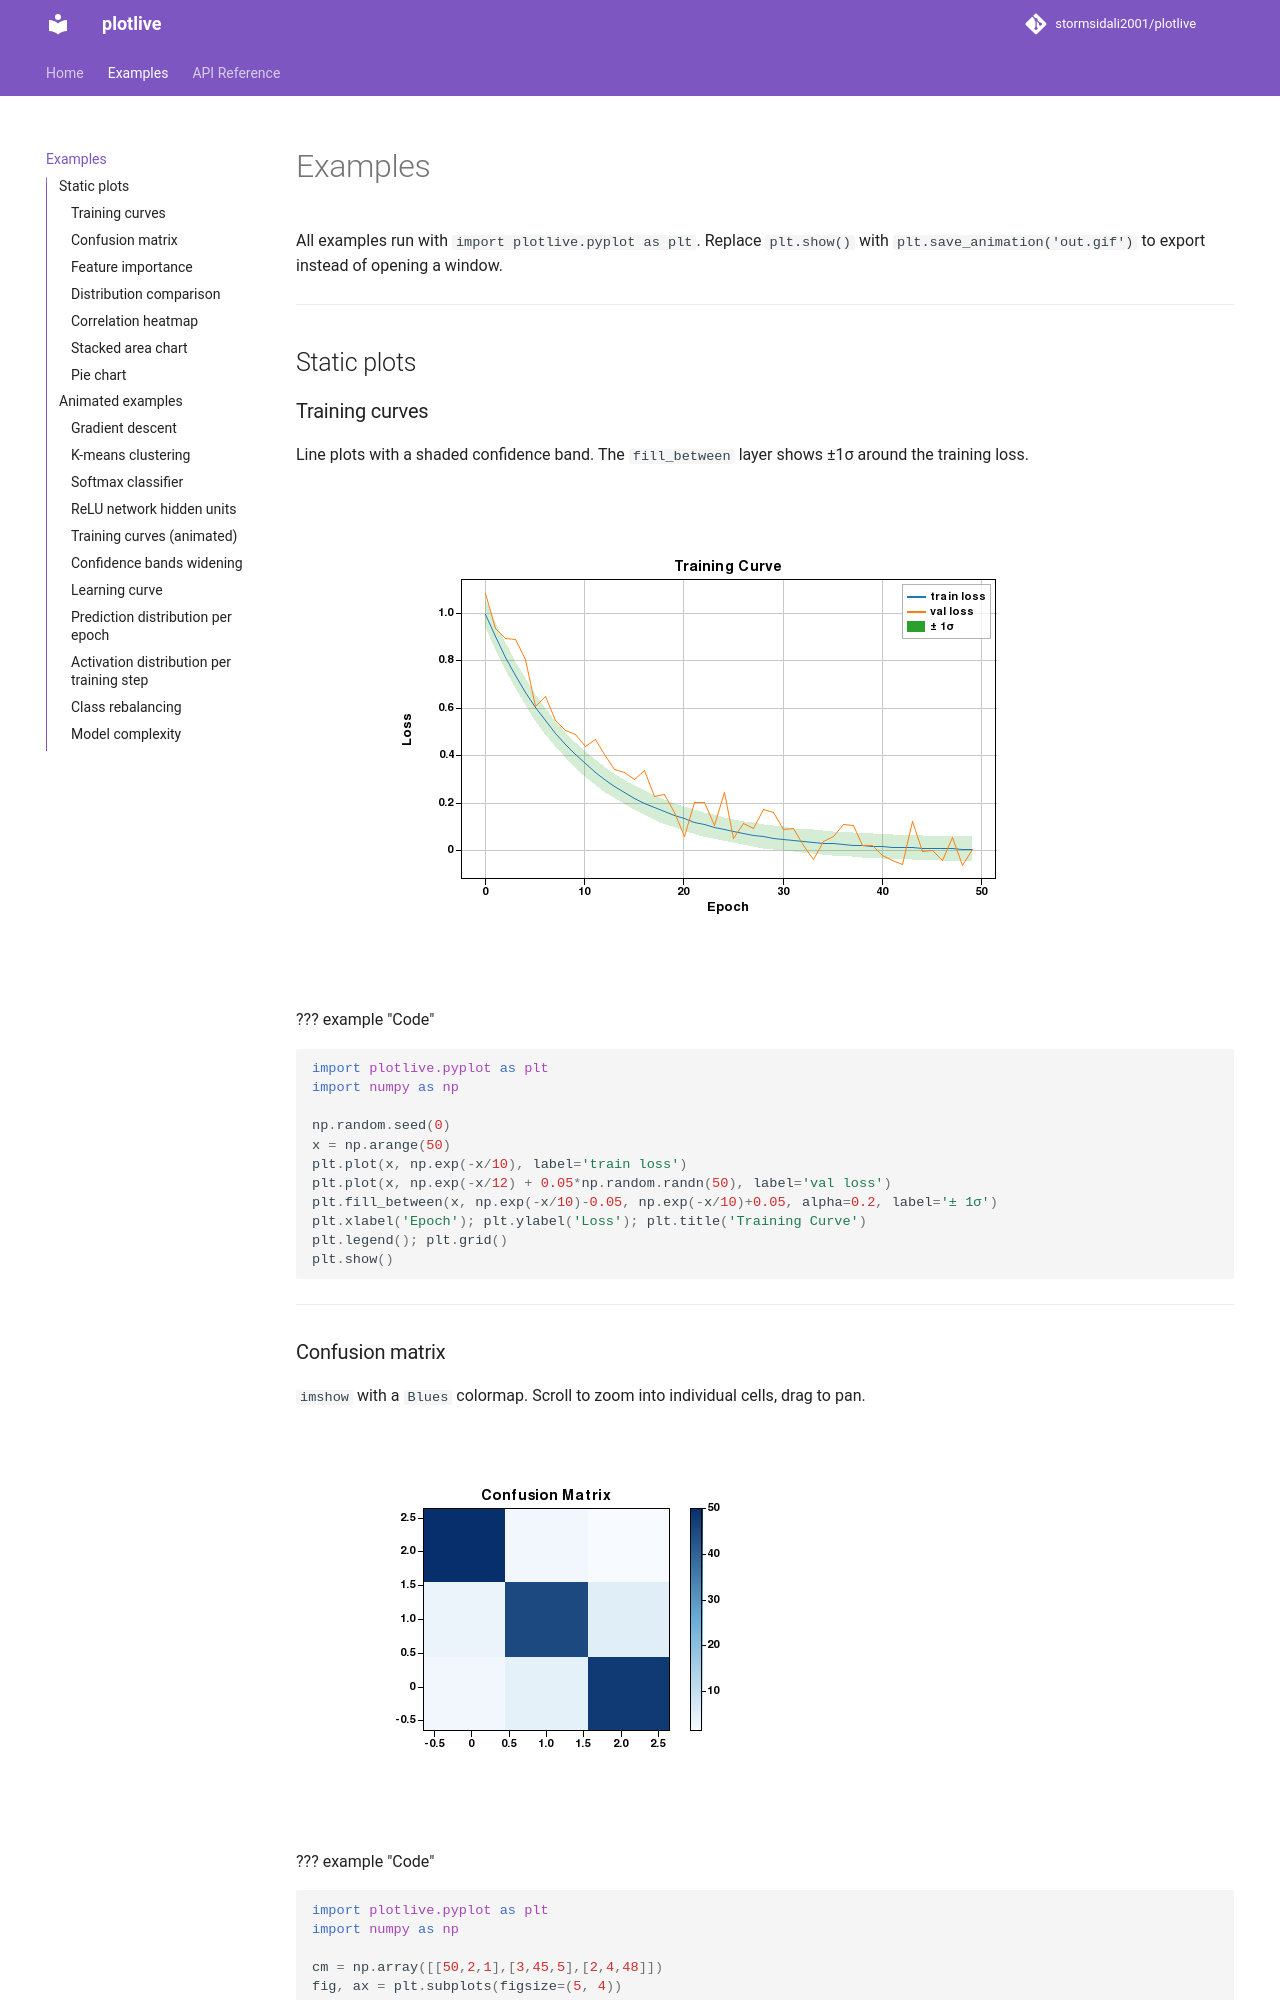

repository: stormsidali2001/plotlive · page: examples/index.html · generator: mkdocs

# Examples

All examples run with `import plotlive.pyplot as plt`. Replace `plt.show()` with `plt.save_animation('out.gif')` to export instead of opening a window.

---

## Static plots

### Training curves

Line plots with a shaded confidence band. The `fill_between` layer shows ±1σ around the training loss.

![Training curves](assets/training_curves.png)

??? example "Code"
    ```python
    import plotlive.pyplot as plt
    import numpy as np

    np.random.seed(0)
    x = np.arange(50)
    plt.plot(x, np.exp(-x/10), label='train loss')
    plt.plot(x, np.exp(-x/12) + 0.05*np.random.randn(50), label='val loss')
    plt.fill_between(x, np.exp(-x/10)-0.05, np.exp(-x/10)+0.05, alpha=0.2, label='± 1σ')
    plt.xlabel('Epoch'); plt.ylabel('Loss'); plt.title('Training Curve')
    plt.legend(); plt.grid()
    plt.show()
    ```

---

### Confusion matrix

`imshow` with a `Blues` colormap. Scroll to zoom into individual cells, drag to pan.

![Confusion matrix](assets/confusion_matrix.png)

??? example "Code"
    ```python
    import plotlive.pyplot as plt
    import numpy as np

    cm = np.array([[50,2,1],[3,45,5],[2,4,48]])
    fig, ax = plt.subplots(figsize=(5, 4))
    im = ax.imshow(cm, cmap='Blues')
    plt.colorbar(im, ax=ax)
    ax.set_title('Confusion Matrix')
    plt.show()
    ```

---
